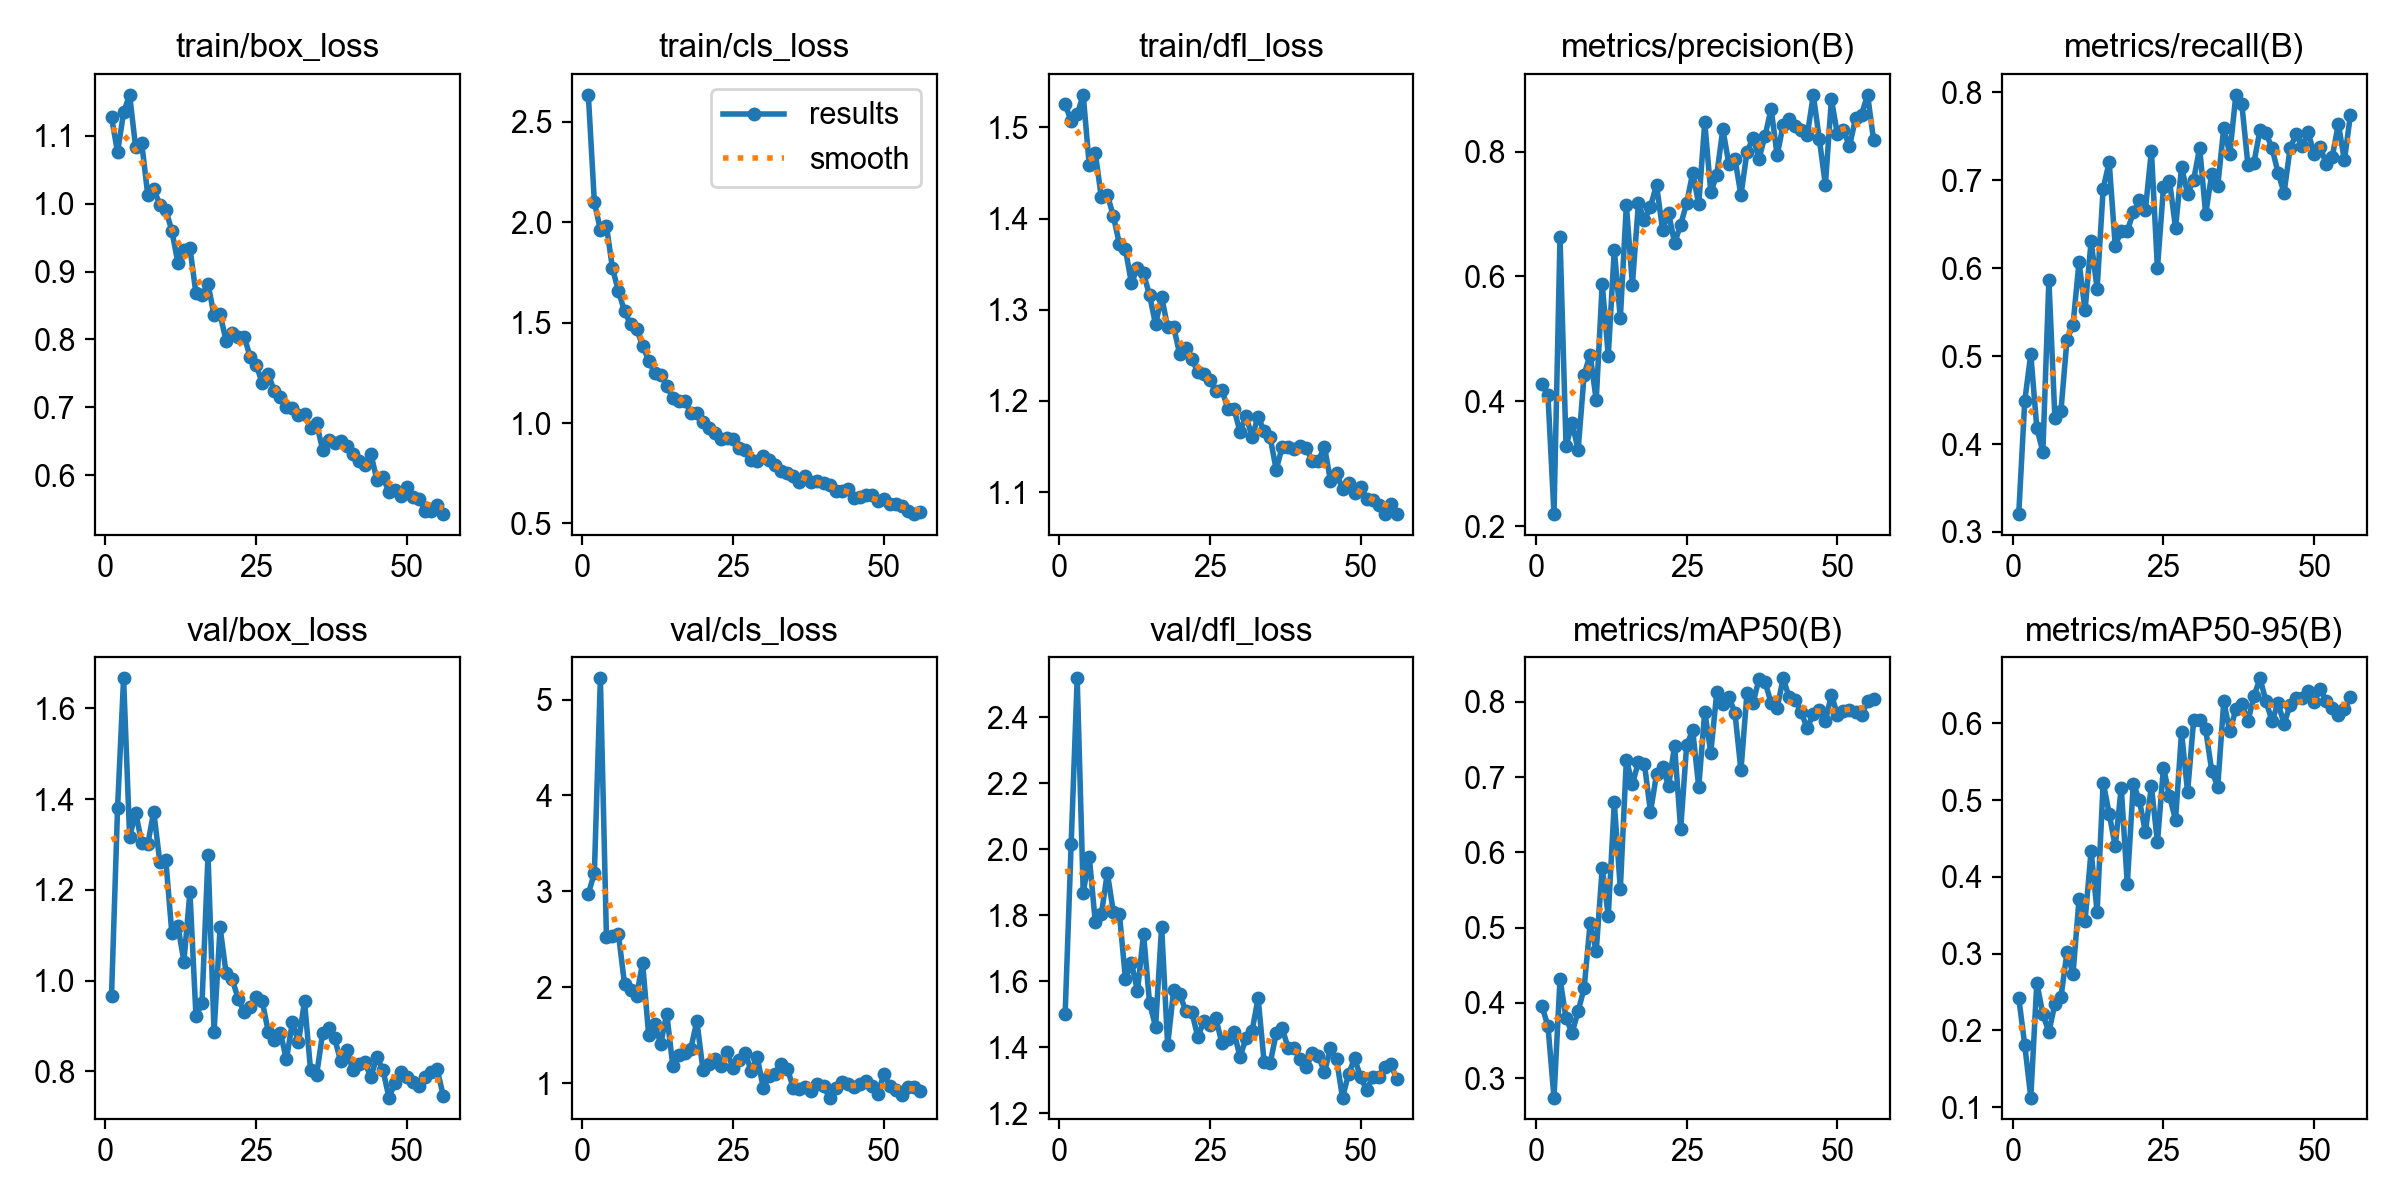

Values plotted in this chart, from the file beside it:
epoch, time, train/box_loss, train/cls_loss, train/dfl_loss, metrics/precision(B), metrics/recall(B), metrics/mAP50(B), metrics/mAP50-95(B), val/box_loss, val/cls_loss, val/dfl_loss, lr/pg0, lr/pg1, lr/pg2
1, 79.02, 1.127, 2.635, 1.525, 0.4285, 0.3203, 0.3957, 0.2425, 0.9669, 2.974, 1.499, 0.0004668, 0.0004668, 0.0004668
2, 153.1, 1.076, 2.102, 1.507, 0.4098, 0.4491, 0.3693, 0.1809, 1.38, 3.189, 2.016, 0.0009315, 0.0009315, 0.0009315
3, 230.4, 1.134, 1.962, 1.514, 0.2195, 0.5023, 0.2742, 0.1124, 1.666, 5.222, 2.518, 0.001384, 0.001384, 0.001384
4, 305, 1.16, 1.983, 1.536, 0.6629, 0.4182, 0.4319, 0.2622, 1.317, 2.526, 1.867, 0.001376, 0.001376, 0.001376
5, 378.5, 1.083, 1.771, 1.458, 0.3279, 0.3912, 0.3793, 0.2211, 1.37, 2.537, 1.978, 0.001358, 0.001358, 0.001358
6, 453.9, 1.09, 1.656, 1.472, 0.3655, 0.5865, 0.3603, 0.1977, 1.304, 2.55, 1.779, 0.001341, 0.001341, 0.001341
7, 527.8, 1.013, 1.558, 1.423, 0.3221, 0.4296, 0.3887, 0.2348, 1.3, 2.035, 1.802, 0.001323, 0.001323, 0.001323
8, 602.5, 1.022, 1.492, 1.426, 0.4429, 0.4378, 0.4197, 0.2433, 1.372, 1.97, 1.928, 0.001305, 0.001305, 0.001305
9, 677, 0.9987, 1.468, 1.403, 0.4748, 0.5187, 0.5067, 0.302, 1.262, 1.91, 1.809, 0.001288, 0.001288, 0.001288
10, 751, 0.991, 1.385, 1.372, 0.4015, 0.5354, 0.4687, 0.2734, 1.266, 2.254, 1.804, 0.00127, 0.00127, 0.00127
11, 824.3, 0.9601, 1.312, 1.366, 0.5881, 0.6073, 0.5795, 0.3709, 1.105, 1.505, 1.607, 0.001252, 0.001252, 0.001252
12, 898, 0.9133, 1.248, 1.329, 0.473, 0.5519, 0.5158, 0.3432, 1.121, 1.617, 1.655, 0.001234, 0.001234, 0.001234
13, 971, 0.9315, 1.24, 1.346, 0.6427, 0.6309, 0.6664, 0.4337, 1.042, 1.406, 1.57, 0.001217, 0.001217, 0.001217
14, 1045, 0.9348, 1.186, 1.34, 0.5327, 0.5765, 0.5512, 0.3543, 1.195, 1.724, 1.744, 0.001199, 0.001199, 0.001199
15, 1118, 0.8679, 1.125, 1.316, 0.7144, 0.6905, 0.7233, 0.523, 0.9222, 1.181, 1.534, 0.001181, 0.001181, 0.001181
16, 1192, 0.8655, 1.108, 1.284, 0.5869, 0.7208, 0.6912, 0.4826, 0.9497, 1.29, 1.462, 0.001164, 0.001164, 0.001164
17, 1265, 0.8819, 1.11, 1.314, 0.7169, 0.6256, 0.7199, 0.4399, 1.277, 1.311, 1.765, 0.001146, 0.001146, 0.001146
18, 1338, 0.8355, 1.051, 1.281, 0.6901, 0.6425, 0.7175, 0.5165, 0.887, 1.359, 1.406, 0.001128, 0.001128, 0.001128
19, 1411, 0.8373, 1.052, 1.281, 0.7116, 0.6424, 0.6539, 0.3905, 1.117, 1.648, 1.574, 0.001111, 0.001111, 0.001111
20, 1484, 0.7977, 1.004, 1.251, 0.7468, 0.6636, 0.7037, 0.5214, 1.016, 1.14, 1.561, 0.001093, 0.001093, 0.001093
21, 1557, 0.8096, 0.9773, 1.258, 0.6751, 0.677, 0.7134, 0.5001, 1.003, 1.197, 1.509, 0.001075, 0.001075, 0.001075
22, 1630, 0.8041, 0.9507, 1.246, 0.7015, 0.6662, 0.6885, 0.4586, 0.9604, 1.254, 1.507, 0.001058, 0.001058, 0.001058
23, 1703, 0.8041, 0.9227, 1.232, 0.6536, 0.7339, 0.7416, 0.518, 0.9305, 1.175, 1.431, 0.00104, 0.00104, 0.00104
24, 1776, 0.7739, 0.9261, 1.23, 0.6825, 0.5998, 0.6308, 0.4452, 0.9418, 1.328, 1.479, 0.001022, 0.001022, 0.001022
25, 1850, 0.7627, 0.9184, 1.223, 0.7175, 0.6918, 0.7426, 0.5426, 0.9636, 1.154, 1.466, 0.001005, 0.001005, 0.001005
26, 1923, 0.7351, 0.8747, 1.211, 0.7659, 0.6996, 0.7623, 0.5055, 0.954, 1.237, 1.487, 0.0009869, 0.0009869, 0.0009869
27, 1996, 0.7487, 0.865, 1.212, 0.7155, 0.6459, 0.6869, 0.4744, 0.8867, 1.314, 1.412, 0.0009692, 0.0009692, 0.0009692
28, 2070, 0.7233, 0.817, 1.191, 0.8471, 0.7149, 0.7872, 0.5884, 0.8681, 1.127, 1.426, 0.0009515, 0.0009515, 0.0009515
29, 2143, 0.7158, 0.8126, 1.191, 0.7345, 0.6847, 0.7326, 0.5106, 0.885, 1.27, 1.446, 0.0009339, 0.0009339, 0.0009339
30, 2216, 0.7005, 0.8343, 1.166, 0.7631, 0.7003, 0.8131, 0.6039, 0.8264, 0.9525, 1.37, 0.0009162, 0.0009162, 0.0009162
31, 2289, 0.6991, 0.8148, 1.183, 0.8359, 0.7371, 0.7972, 0.6047, 0.9088, 1.07, 1.427, 0.0008985, 0.0008985, 0.0008985
32, 2362, 0.6886, 0.7915, 1.16, 0.7796, 0.6615, 0.8065, 0.5923, 0.8641, 1.094, 1.449, 0.0008808, 0.0008808, 0.0008808
33, 2435, 0.6901, 0.7622, 1.183, 0.7886, 0.7071, 0.7859, 0.5382, 0.9542, 1.202, 1.549, 0.0008631, 0.0008631, 0.0008631
34, 2508, 0.669, 0.7502, 1.167, 0.7303, 0.6935, 0.7089, 0.5178, 0.8032, 1.15, 1.354, 0.0008454, 0.0008454, 0.0008454
35, 2581, 0.6763, 0.7369, 1.16, 0.7988, 0.7598, 0.8119, 0.6286, 0.7914, 0.9459, 1.351, 0.0008277, 0.0008277, 0.0008277
36, 2654, 0.6374, 0.7037, 1.125, 0.8223, 0.7298, 0.7985, 0.5896, 0.884, 0.9365, 1.442, 0.0008101, 0.0008101, 0.0008101
37, 2733, 0.6514, 0.7361, 1.15, 0.7888, 0.7972, 0.8304, 0.6182, 0.8957, 0.9555, 1.457, 0.0007924, 0.0007924, 0.0007924
38, 2811, 0.647, 0.7083, 1.15, 0.8249, 0.7864, 0.8266, 0.6251, 0.8728, 0.9124, 1.396, 0.0007747, 0.0007747, 0.0007747
39, 2889, 0.6504, 0.7123, 1.147, 0.8686, 0.7178, 0.7987, 0.6025, 0.8219, 0.989, 1.398, 0.000757, 0.000757, 0.000757
40, 2968, 0.6434, 0.7013, 1.151, 0.7938, 0.72, 0.792, 0.6354, 0.8468, 0.9662, 1.363, 0.0007393, 0.0007393, 0.0007393
41, 3048, 0.6307, 0.6933, 1.149, 0.8427, 0.7571, 0.8314, 0.6588, 0.8039, 0.8479, 1.339, 0.0007216, 0.0007216, 0.0007216
42, 3127, 0.6207, 0.6628, 1.134, 0.8515, 0.7536, 0.8061, 0.6292, 0.8165, 0.9512, 1.382, 0.000704, 0.000704, 0.000704
43, 3749, 0.615, 0.663, 1.134, 0.841, 0.7367, 0.8031, 0.6031, 0.82, 1.009, 1.374, 0.0006863, 0.0006863, 0.0006863
44, 3834, 0.6315, 0.6691, 1.15, 0.834, 0.7087, 0.7862, 0.6263, 0.7878, 0.9846, 1.324, 0.0006686, 0.0006686, 0.0006686
45, 3910, 0.593, 0.6271, 1.113, 0.8264, 0.6856, 0.7647, 0.5998, 0.8308, 0.9576, 1.397, 0.0006509, 0.0006509, 0.0006509
46, 3984, 0.5967, 0.6322, 1.121, 0.8903, 0.7365, 0.7846, 0.6237, 0.8037, 0.9919, 1.363, 0.0006332, 0.0006332, 0.0006332
47, 4072, 0.5755, 0.6396, 1.103, 0.8196, 0.7523, 0.7888, 0.6335, 0.7422, 1.025, 1.247, 0.0006155, 0.0006155, 0.0006155
48, 4160, 0.5785, 0.6396, 1.11, 0.7465, 0.7389, 0.7746, 0.6331, 0.7746, 0.9734, 1.319, 0.0005979, 0.0005979, 0.0005979
49, 4234, 0.569, 0.6108, 1.099, 0.8835, 0.7544, 0.8095, 0.6425, 0.7977, 0.8879, 1.366, 0.0005802, 0.0005802, 0.0005802
50, 4307, 0.5824, 0.62, 1.106, 0.8273, 0.7294, 0.783, 0.6284, 0.7865, 1.091, 1.309, 0.0005625, 0.0005625, 0.0005625
51, 4383, 0.5672, 0.5958, 1.093, 0.834, 0.7377, 0.7885, 0.6447, 0.7774, 0.9707, 1.27, 0.0005448, 0.0005448, 0.0005448
52, 4456, 0.5653, 0.5942, 1.092, 0.8082, 0.7181, 0.789, 0.6288, 0.7674, 0.931, 1.309, 0.0005271, 0.0005271, 0.0005271
53, 4531, 0.5479, 0.5873, 1.085, 0.8529, 0.727, 0.7867, 0.62, 0.7865, 0.8792, 1.31, 0.0005094, 0.0005094, 0.0005094
54, 4606, 0.5468, 0.5615, 1.076, 0.8592, 0.7642, 0.782, 0.6115, 0.7986, 0.9553, 1.34, 0.0004918, 0.0004918, 0.0004918
55, 4678, 0.5554, 0.5463, 1.087, 0.8908, 0.7227, 0.8011, 0.6186, 0.8048, 0.9561, 1.348, 0.0004741, 0.0004741, 0.0004741
56, 4754, 0.5426, 0.5559, 1.076, 0.8181, 0.7744, 0.8035, 0.6338, 0.7466, 0.9169, 1.303, 0.0004564, 0.0004564, 0.0004564
